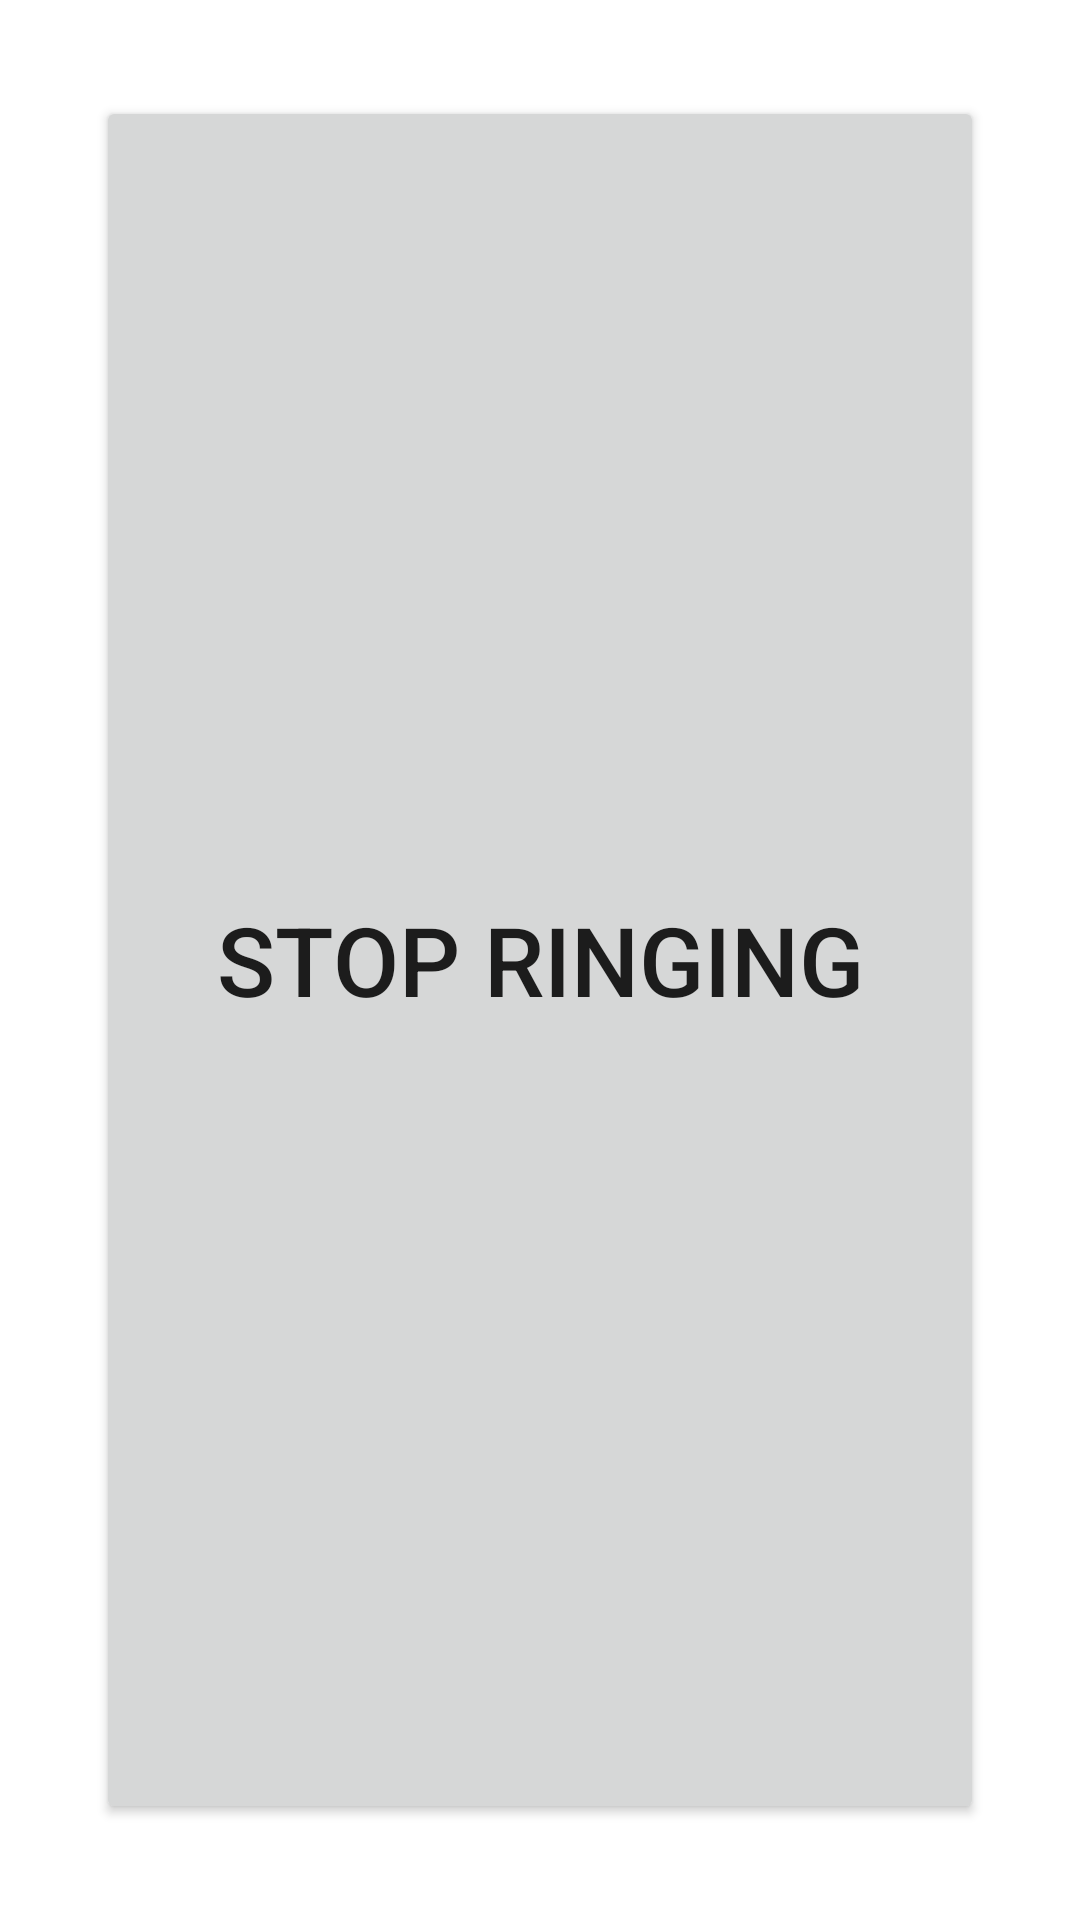

The Android layout XML behind this screen, and the referenced resources:
<!-- AndroidManifest.xml: application theme Theme.Fmd -->
<!-- res/layout/activity_ring.xml -->
<?xml version="1.0" encoding="utf-8"?>
<FrameLayout xmlns:android="http://schemas.android.com/apk/res/android"
    xmlns:tools="http://schemas.android.com/tools"
    android:layout_width="match_parent"
    android:layout_height="match_parent"
    tools:context=".ui.RingerActivity">

    <Button
        android:id="@+id/buttonStopRinging"
        android:layout_width="match_parent"
        android:layout_height="match_parent"
        android:layout_margin="32dp"
        android:text="@string/ringer_stop_ringing"
        android:textSize="32sp" />

</FrameLayout>
<!-- resources referenced by this layout -->
<resources>
  <string name="ringer_stop_ringing">STOP RINGING</string>
  <style name="Theme.Fmd" parent="AppTheme" />
</resources>
